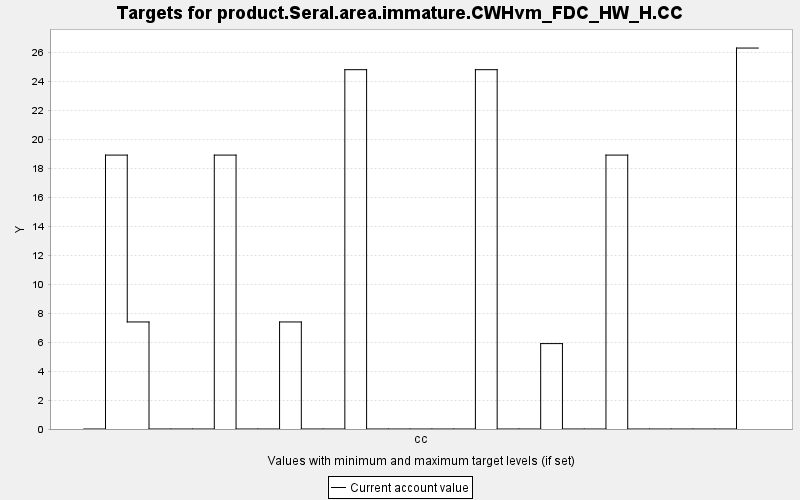

Source data for this figure (header and first rows):
TARGET, PERIOD, YEAR, PERIODWIDTH, MINIMUM, MAXIMUM, MINWEIGHT, MAXWEIGHT, CURRENT, SUMMARY
product.Seral.area.immature.CWHvm_FDC_HW…, 0, 0, 10.0, 0.0, 10000, 1.0, 1.0, 0.0, 0.0
product.Seral.area.immature.CWHvm_FDC_HW…, 1, 10, 10.0, 0.0, 10000, 1.0, 1.0, 18.92, 0.0
product.Seral.area.immature.CWHvm_FDC_HW…, 2, 20, 10.0, 0.0, 10000, 1.0, 1.0, 7.392, 0.0
product.Seral.area.immature.CWHvm_FDC_HW…, 3, 30, 10.0, 0.0, 10000, 1.0, 1.0, 0.0, 0.0
product.Seral.area.immature.CWHvm_FDC_HW…, 4, 40, 10.0, 0.0, 10000, 1.0, 1.0, 0.0, 0.0
product.Seral.area.immature.CWHvm_FDC_HW…, 5, 50, 10.0, 0.0, 10000, 1.0, 1.0, 0.0, 0.0
product.Seral.area.immature.CWHvm_FDC_HW…, 6, 60, 10.0, 0.0, 10000, 1.0, 1.0, 18.92, 0.0
product.Seral.area.immature.CWHvm_FDC_HW…, 7, 70, 10.0, 0.0, 10000, 1.0, 1.0, 0.0, 0.0
product.Seral.area.immature.CWHvm_FDC_HW…, 8, 80, 10.0, 0.0, 10000, 1.0, 1.0, 0.0, 0.0
product.Seral.area.immature.CWHvm_FDC_HW…, 9, 90, 10.0, 0.0, 10000, 1.0, 1.0, 7.392, 0.0
product.Seral.area.immature.CWHvm_FDC_HW…, 10, 100, 10.0, 0.0, 10000, 1.0, 1.0, 0.0, 0.0
product.Seral.area.immature.CWHvm_FDC_HW…, 11, 110, 10.0, 0.0, 10000, 1.0, 1.0, 0.0, 0.0
product.Seral.area.immature.CWHvm_FDC_HW…, 12, 120, 10.0, 0.0, 10000, 1.0, 1.0, 24.81, 0.0
product.Seral.area.immature.CWHvm_FDC_HW…, 13, 130, 10.0, 0.0, 10000, 1.0, 1.0, 0.0, 0.0
product.Seral.area.immature.CWHvm_FDC_HW…, 14, 140, 10.0, 0.0, 10000, 1.0, 1.0, 0.0, 0.0
product.Seral.area.immature.CWHvm_FDC_HW…, 15, 150, 10.0, 0.0, 10000, 1.0, 1.0, 0.0, 0.0
product.Seral.area.immature.CWHvm_FDC_HW…, 16, 160, 10.0, 0.0, 10000, 1.0, 1.0, 0.0, 0.0
product.Seral.area.immature.CWHvm_FDC_HW…, 17, 170, 10.0, 0.0, 10000, 1.0, 1.0, 0.0, 0.0
product.Seral.area.immature.CWHvm_FDC_HW…, 18, 180, 10.0, 0.0, 10000, 1.0, 1.0, 24.81, 0.0
product.Seral.area.immature.CWHvm_FDC_HW…, 19, 190, 10.0, 0.0, 10000, 1.0, 1.0, 0.0, 0.0
product.Seral.area.immature.CWHvm_FDC_HW…, 20, 200, 10.0, 0.0, 10000, 1.0, 1.0, 0.0, 0.0
product.Seral.area.immature.CWHvm_FDC_HW…, 21, 210, 10.0, 0.0, 10000, 1.0, 1.0, 5.898, 0.0
product.Seral.area.immature.CWHvm_FDC_HW…, 22, 220, 10.0, 0.0, 10000, 1.0, 1.0, 0.0, 0.0
product.Seral.area.immature.CWHvm_FDC_HW…, 23, 230, 10.0, 0.0, 10000, 1.0, 1.0, 0.0, 0.0
product.Seral.area.immature.CWHvm_FDC_HW…, 24, 240, 10.0, 0.0, 10000, 1.0, 1.0, 18.92, 0.0
product.Seral.area.immature.CWHvm_FDC_HW…, 25, 250, 10.0, 0.0, 10000, 1.0, 1.0, 0.0, 0.0
product.Seral.area.immature.CWHvm_FDC_HW…, 26, 260, 10.0, 0.0, 10000, 1.0, 1.0, 0.0, 0.0
product.Seral.area.immature.CWHvm_FDC_HW…, 27, 270, 10.0, 0.0, 10000, 1.0, 1.0, 0.0, 0.0
product.Seral.area.immature.CWHvm_FDC_HW…, 28, 280, 10.0, 0.0, 10000, 1.0, 1.0, 0.0, 0.0
product.Seral.area.immature.CWHvm_FDC_HW…, 29, 290, 10.0, 0.0, 10000, 1.0, 1.0, 0.0, 0.0
product.Seral.area.immature.CWHvm_FDC_HW…, 30, 300, 10.0, 0.0, 10000, 1.0, 1.0, 26.31, 0.0
